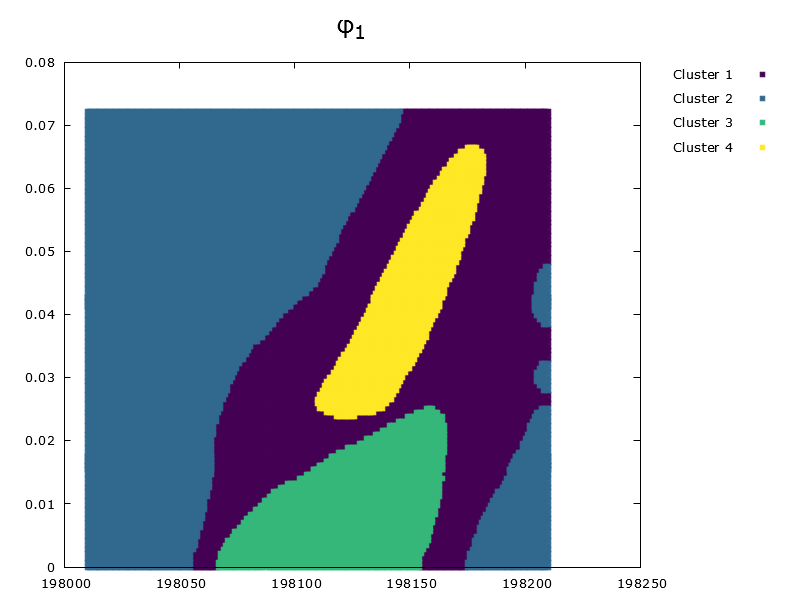

Data behind this chart, as committed beside it:
semimajor_axis, eccentricity, file_name, cluster_index
198012, 4.66234545835828e-09, 0.csv, 1
198102, 4.66234479228989e-09, 1.csv, 2
198206, 0.0028, 10.csv, 1
198166, 4.66234412619253e-09, 100.csv, 0
198179, 0.0028, 1000.csv, 1
198147, 0.0322, 10000.csv, 3
198097, 0.0294, 10001.csv, 0
198148, 0.0322, 10002.csv, 3
198149, 0.0322, 10003.csv, 3
198150, 0.0322, 10004.csv, 3
198151, 0.0322, 10005.csv, 3
198152, 0.0322, 10006.csv, 0
198153, 0.0322, 10007.csv, 0
198154, 0.0322, 10008.csv, 0
198155, 0.0322, 10009.csv, 0
198180, 0.0028, 1001.csv, 1
198156, 0.0322, 10010.csv, 0
198157, 0.0322, 10011.csv, 0
198098, 0.0294, 10012.csv, 0
198158, 0.0322, 10013.csv, 0
198159, 0.0322, 10014.csv, 0
198160, 0.0322, 10015.csv, 0
198161, 0.0322, 10016.csv, 0
198162, 0.0322, 10017.csv, 0
198163, 0.0322, 10018.csv, 0
198164, 0.0322, 10019.csv, 0
198181, 0.0028, 1002.csv, 1
198165, 0.0322, 10020.csv, 0
198166, 0.0322, 10021.csv, 0
198167, 0.0322, 10022.csv, 0
198099, 0.0294, 10023.csv, 0
198168, 0.0322, 10024.csv, 0
198169, 0.0322, 10025.csv, 0
198170, 0.0322, 10026.csv, 0
198171, 0.0322, 10027.csv, 0
198172, 0.0322, 10028.csv, 0
198173, 0.0322, 10029.csv, 0
198182, 0.0028, 1003.csv, 1
198174, 0.0322, 10030.csv, 0
198175, 0.0322, 10031.csv, 0
198176, 0.0322, 10032.csv, 0
198177, 0.0322, 10033.csv, 0
198100, 0.0294, 10034.csv, 0
198178, 0.0322, 10035.csv, 0
198179, 0.0322, 10036.csv, 0
198180, 0.0322, 10037.csv, 0
198181, 0.0322, 10038.csv, 0
198182, 0.0322, 10039.csv, 0
198183, 0.0028, 1004.csv, 1
198183, 0.0322, 10040.csv, 0
198184, 0.0322, 10041.csv, 0
198185, 0.0322, 10042.csv, 0
198186, 0.0322, 10043.csv, 0
198187, 0.0322, 10044.csv, 0
198101, 0.0294, 10045.csv, 0
198188, 0.0322, 10046.csv, 0
198189, 0.0322, 10047.csv, 0
198190, 0.0322, 10048.csv, 0
198191, 0.0322, 10049.csv, 0
198184, 0.0028, 1005.csv, 1
... 22,228 more rows
